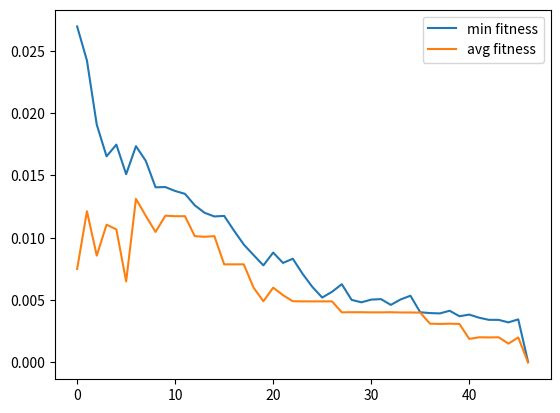
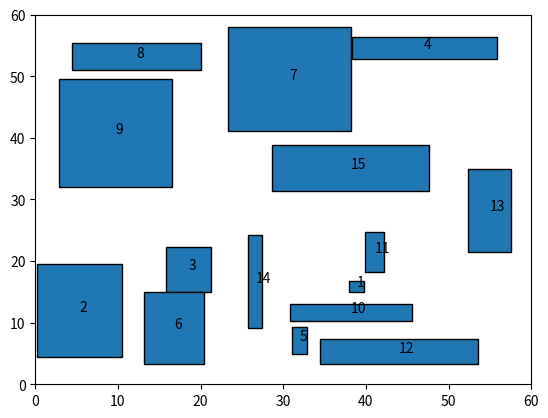

Reproduce these figures in Python, in order.
from dataclasses import dataclass
import random
import numpy as np
import matplotlib.pyplot as plt
from matplotlib.patches import Rectangle
import math


@dataclass
class Individual:
    chromosome: np.ndarray
    fitness: float


class GeneticAlgorithm:
    def __init__(self, elements, matrix, dimensions, individuals=10, generations=500, mutation_rate=0.01):
        self.matrix = matrix
        self.n = len(elements)
        self.dimensions = dimensions
        self.individuals_n = individuals
        self.gen_n = generations
        self.elements = elements
        self.mutation_rate = mutation_rate
        self.lmax = math.pow(self.n, 2) * math.sqrt(math.pow(dimensions[0], 2) + math.pow(dimensions[1], 2))
        self.nab = self.n * dimensions[0] * dimensions[1]
        self.current_generation = self.initialize_first_generation()

    def initialize_first_generation(self):
        individuals = []
        max_x, max_y = self.dimensions
        for _ in range(self.individuals_n):
            chromosome = [[np.random.uniform(element_dim/2, max_dim - element_dim/2) for max_dim, element_dim in zip(self.dimensions, element)] for element in self.elements]
            individual = Individual(chromosome=np.array(chromosome), fitness=0)
            individuals.append(individual)
        return np.array(individuals)

    def calculate_fitness(self):
        for individual in self.current_generation:
            connections = self.total_connections_length(individual)
            area = self.total_overlap_area(individual)
            fitness = self.mutation_rate * connections + area
            individual.fitness = round(fitness, 5)
            if area == 0:
                return True, individual
        return False, None

    def total_connections_length(self, individual):
        total_len = 0
        matrix = np.tril(self.matrix)
        for i, coord_a in enumerate(individual.chromosome):
            for j, coord_b in enumerate(individual.chromosome):
                if matrix[i, j] == 0:
                    continue
                total_len += math.sqrt(
                    math.pow(coord_a[0] - coord_b[0], 2) +
                    math.pow(coord_a[1] - coord_b[1], 2)
                ) * matrix[i, j]
        return total_len / self.lmax

    def total_overlap_area(self, individual):
        total_area = 0
        for i, coord_a in enumerate(individual.chromosome):
            x1, y1 = coord_a
            a1, b1 = self.elements[i]
            for j, coord_b in enumerate(individual.chromosome):
                if i == j:
                    continue
                a2, b2 = self.elements[j]
                x2, y2 = coord_b
                r1 = [x1 - a1 / 2, y1 - b1 / 2, x1 + a1 / 2, y1 + b1 / 2]
                r2 = [x2 - a2 / 2, y2 - b2 / 2, x2 + a2 / 2, y2 + b2 / 2]
                if r1[0] >= r2[2] or r1[2] <= r2[0] or r1[3] <= r2[1] or r1[1] >= r2[3]:
                    continue
                total_area += (0.5 * (a2 + a1) - abs(x2 - x1)) * (0.5 * (b2 + b1) - abs(y2 - y2))
        return total_area / self.nab

    def mutate(self, individual):
        i = random.choice(range(len(individual.chromosome)))
        coord = random.choice(range(2))
        old = individual.chromosome[i][coord]
        margin = self.elements[i][coord] / 2
        upper_bound = self.dimensions[coord] - margin
        while True:
            new = old * np.random.uniform(0.2, 2)
            if margin <= new <= upper_bound:
                break
        individual.chromosome[i][coord] = round(new, 2)

    def selection(self):
        sorting_key = lambda x: x.fitness
        gen_sorted = sorted(self.current_generation, key=sorting_key)
        idx = math.ceil(len(self.current_generation) / 2) + 1
        return gen_sorted[:idx]

    def crossover(self, individuals):
        father, mother = np.random.choice(individuals, 2, False)
        crossover_point = random.choice(range(1, self.n))
        father_tail = father.chromosome[:crossover_point]
        father_head = father.chromosome[crossover_point:]
        mother_tail = mother.chromosome[:crossover_point]
        mother_head = mother.chromosome[crossover_point:]
        first_child = Individual(chromosome=np.concatenate((father_tail, mother_head), axis=0), fitness=0)
        second_child = Individual(chromosome=np.concatenate((mother_tail, father_head), axis=0), fitness=0)
        return first_child, second_child

    def new_generation(self):
        best_fit = self.selection()
        new_gen = []
        while True:
            children = self.crossover(best_fit)
            for child in children:
                if len(new_gen) == self.n:
                    return np.array(new_gen)
                if np.random.uniform(0, 100) < 30:
                    self.mutate(child)
                new_gen.append(child)

    def run_genetic_algorithm(self):
        sorting_key = lambda x: x.fitness
        mean_history = list()
        min_history = list()
        for _ in range(self.gen_n):
            overlap_area_zero, individual = self.calculate_fitness()
            fit_list = [i.fitness for i in self.current_generation]
            mean_history.append(np.mean(fit_list))
            min_history.append(np.min(fit_list))
            if overlap_area_zero:
                return individual, mean_history, min_history
            self.current_generation = self.new_generation()
            self.calculate_fitness()
        best_fit = sorted(self.current_generation, key=sorting_key, reverse=True)[0]
        return best_fit, mean_history, min_history


def generate_elements(width, height, elements_n):
    total_area = width * height
    avg_area = total_area / elements_n
    while True:
        width_bound = min(1.3 * math.sqrt(avg_area), width)
        height_bound = min(1.3 * math.sqrt(avg_area), height)
        widths = np.random.uniform(0.5, width_bound, elements_n)
        heights = np.random.uniform(0.5, height_bound, elements_n)
        if np.dot(widths, heights) < total_area:
            return np.array((widths.round(2), heights.round(2))).T


def generate_matrix(elements_n):
    base = np.random.randint(0, 2, (elements_n, elements_n))
    result = np.tril(base) + np.tril(base, -1).T
    np.fill_diagonal(result, 0)
    return result


def plot_results(result, min_fit, mean_fit, elements, width, height):
    plt.figure()
    plt.plot(min_fit, label='min fitness')
    plt.plot(mean_fit, label='avg fitness')
    plt.legend()
    _, ax = plt.subplots()
    for i, (width_i, height_i) in enumerate(elements):
        x_center, y_center = result.chromosome[i]
        x = x_center - width_i / 2
        y = y_center - height_i / 2
        ax.add_patch(Rectangle((x, y), width_i, height_i, linewidth=1, edgecolor='black'))
        ax.text(x_center, y_center, str(i + 1))
        ax.set_xlim(0, width)
        ax.set_ylim(0, height)
    plt.show()


WIDTH = 60
HEIGHT = 60
ELEMENTS_N = 15
INDIVIDUALS = 300
GENERATIONS = 1000

elements = generate_elements(WIDTH, HEIGHT, ELEMENTS_N)
matrix = generate_matrix(ELEMENTS_N)
genetic_algorithm = GeneticAlgorithm(elements, matrix, (WIDTH, HEIGHT), INDIVIDUALS, GENERATIONS)
results = genetic_algorithm.run_genetic_algorithm()
plot_results(*results, elements, WIDTH, HEIGHT)

